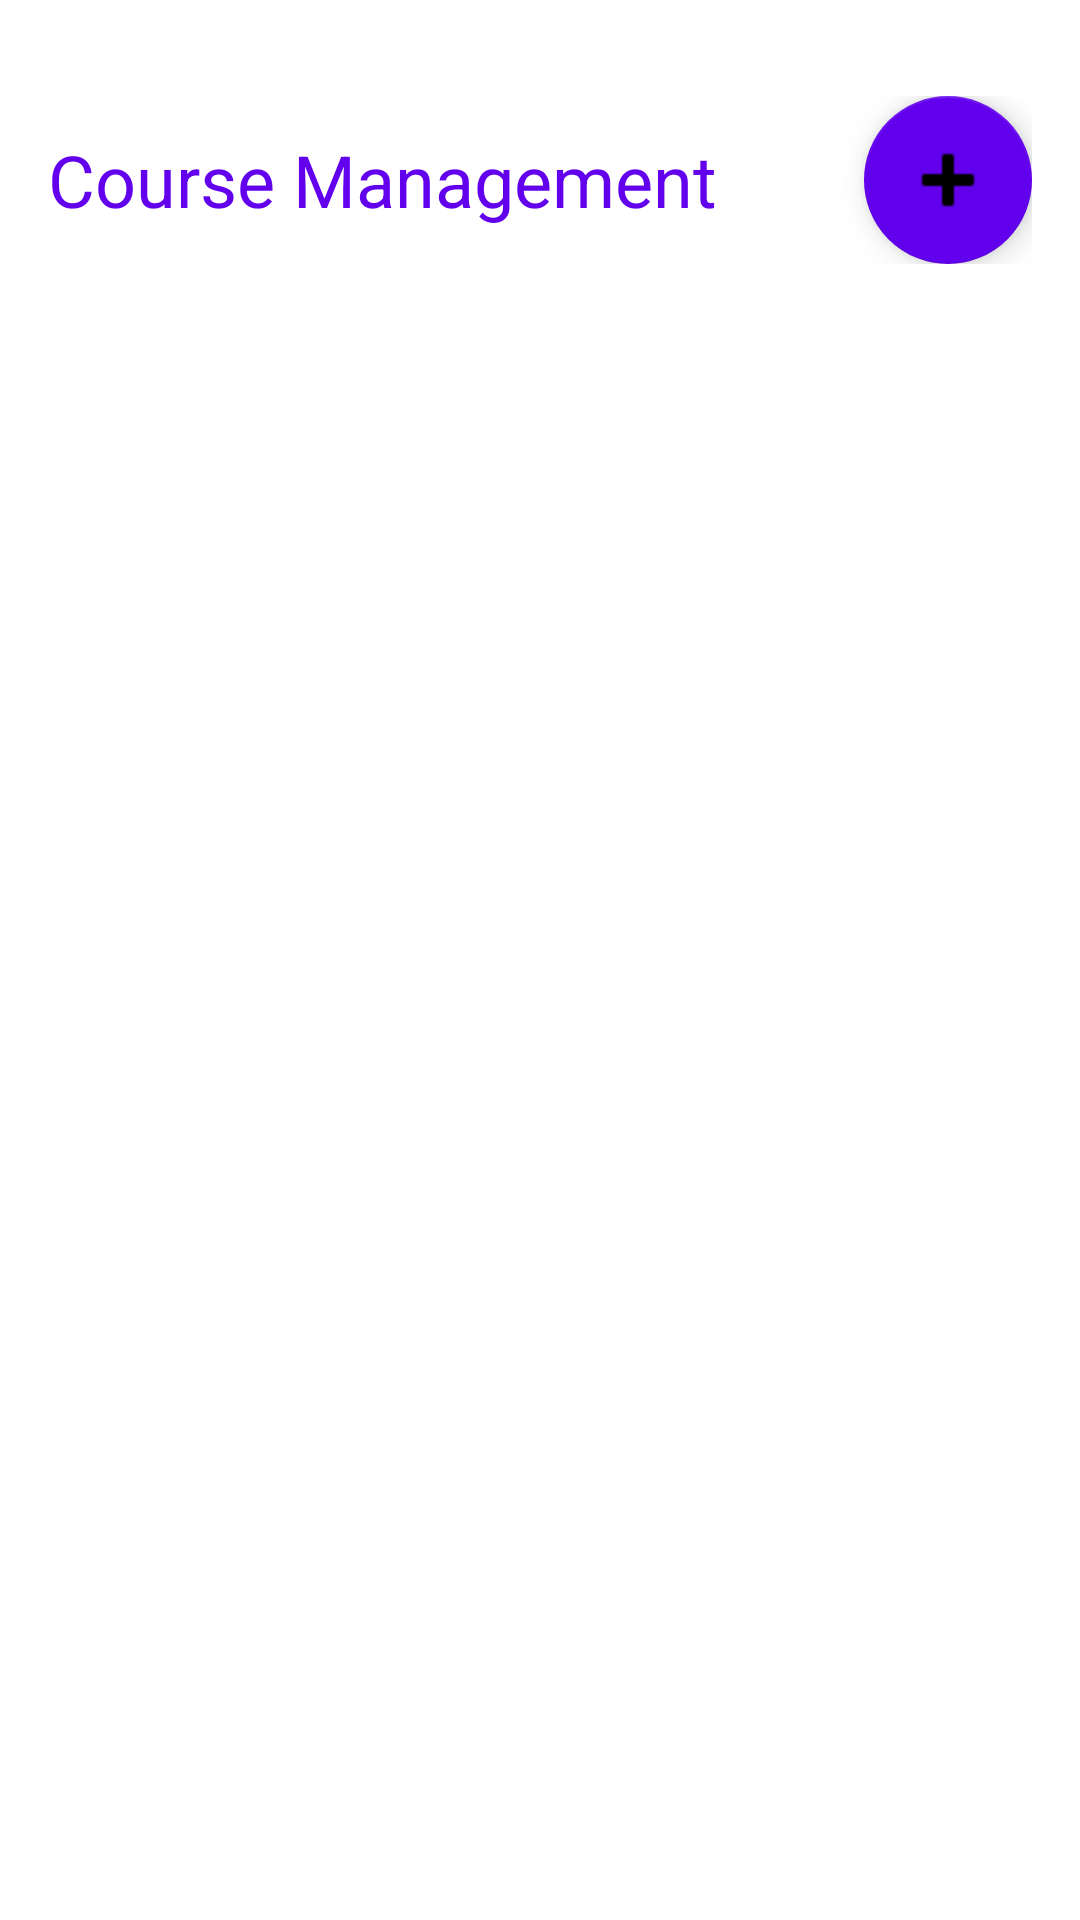

Produce the Android XML layout that renders to this screen, including the resource entries it uses.
<!-- AndroidManifest.xml: application theme Theme.CourseManagement -->
<!-- res/layout/fragment_home.xml -->
<?xml version="1.0" encoding="utf-8"?>
<LinearLayout xmlns:android="http://schemas.android.com/apk/res/android"
    xmlns:app="http://schemas.android.com/apk/res-auto"
    xmlns:tools="http://schemas.android.com/tools"
    android:layout_width="match_parent"
    android:layout_height="match_parent"
    android:orientation="vertical"
    android:padding="16dp"
    android:paddingTop="32dp"
    android:paddingBottom="32dp"
    tools:context=".ui.home.HomeFragment">

    <LinearLayout
        android:layout_width="match_parent"
        android:layout_height="wrap_content"
        android:gravity="center_vertical"
        android:orientation="horizontal"
        android:layout_marginTop="16dp"
        android:layout_marginBottom="24dp">

        <TextView
            android:layout_width="0dp"
            android:layout_height="wrap_content"
            android:layout_weight="1"
            android:text="Course Management"
            android:textAppearance="@style/TextAppearance.MaterialComponents.Headline5"
            android:textColor="?attr/colorPrimary" />

        <com.google.android.material.floatingactionbutton.FloatingActionButton
            android:id="@+id/fabAddCourse"
            android:layout_width="wrap_content"
            android:layout_height="wrap_content"
            android:contentDescription="Add Course"
            android:src="@android:drawable/ic_input_add"
            android:tint="@android:color/white"
            app:backgroundTint="?attr/colorPrimary"
            app:maxImageSize="32dp" />
    </LinearLayout>

    <FrameLayout
        android:id="@+id/fragmentContainer"
        android:layout_width="match_parent"
        android:layout_height="0dp"
        android:layout_weight="1">

        <androidx.recyclerview.widget.RecyclerView
            android:id="@+id/recyclerViewCourses"
            android:layout_width="match_parent"
            android:layout_height="match_parent"
            tools:listitem="@layout/item_course" />

        <TextView
            android:id="@+id/tvEmptyState"
            android:layout_width="match_parent"
            android:layout_height="match_parent"
            android:gravity="center"
            android:text="No courses added yet.\nTap + to add a course."
            android:textAppearance="@style/TextAppearance.MaterialComponents.Body1"
            android:textColor="?android:attr/textColorSecondary"
            android:visibility="gone" />
    </FrameLayout>
</LinearLayout>
<!-- res/layout/item_course.xml (included above) -->
<?xml version="1.0" encoding="utf-8"?>
<com.google.android.material.card.MaterialCardView xmlns:android="http://schemas.android.com/apk/res/android"
    xmlns:app="http://schemas.android.com/apk/res-auto"
    xmlns:tools="http://schemas.android.com/tools"
    android:layout_width="match_parent"
    android:layout_height="wrap_content"
    android:layout_margin="8dp"
    app:cardCornerRadius="12dp"
    app:cardElevation="4dp"
    app:strokeColor="@android:color/darker_gray"
    app:strokeWidth="1dp">

    <LinearLayout
        android:layout_width="match_parent"
        android:layout_height="wrap_content"
        android:orientation="vertical"
        android:padding="16dp">

        <LinearLayout
            android:layout_width="match_parent"
            android:layout_height="wrap_content"
            android:orientation="horizontal"
            android:gravity="center_vertical">

            <LinearLayout
                android:layout_width="0dp"
                android:layout_height="wrap_content"
                android:layout_weight="1"
                android:orientation="vertical">

                <TextView
                    android:id="@+id/tvCourseName"
                    android:layout_width="match_parent"
                    android:layout_height="wrap_content"
                    android:textAppearance="@style/TextAppearance.MaterialComponents.Headline6"
                    android:textColor="?android:attr/textColorPrimary"
                    tools:text="Data Structures and Algorithms" />

                <TextView
                    android:id="@+id/tvCourseCode"
                    android:layout_width="match_parent"
                    android:layout_height="wrap_content"
                    android:layout_marginTop="4dp"
                    android:textAppearance="@style/TextAppearance.MaterialComponents.Body2"
                    android:textColor="?android:attr/textColorSecondary"
                    tools:text="CS-201" />
            </LinearLayout>

            <com.google.android.material.chip.Chip
                android:id="@+id/chipCourseType"
                android:layout_width="wrap_content"
                android:layout_height="wrap_content"
                android:layout_marginStart="8dp"
                android:text="Theory"
                app:chipBackgroundColor="?attr/colorSecondary"
                app:chipStrokeColor="?attr/colorPrimary"
                app:chipStrokeWidth="1dp"
                tools:text="Lab" />
        </LinearLayout>

        <LinearLayout
            android:layout_width="match_parent"
            android:layout_height="wrap_content"
            android:layout_marginTop="12dp"
            android:gravity="center_vertical"
            android:orientation="horizontal">

            <TextView
                android:id="@+id/tvCreditHours"
                android:layout_width="0dp"
                android:layout_height="wrap_content"
                android:layout_weight="1"
                android:text="Credit Hours: 3"
                android:textAppearance="@style/TextAppearance.MaterialComponents.Caption"
                android:textColor="?android:attr/textColorSecondary"
                tools:text="Credit Hours: 4" />

            <com.google.android.material.button.MaterialButton
                android:id="@+id/btnEdit"
                android:layout_width="wrap_content"
                android:layout_height="36dp"
                android:layout_marginEnd="8dp"
                android:minWidth="64dp"
                android:text="Edit"
                android:textSize="12sp"
                app:cornerRadius="18dp"
                style="@style/Widget.MaterialComponents.Button.OutlinedButton" />

            <com.google.android.material.button.MaterialButton
                android:id="@+id/btnDelete"
                android:layout_width="wrap_content"
                android:layout_height="36dp"
                android:minWidth="64dp"
                android:text="Delete"
                android:textSize="12sp"
                app:cornerRadius="18dp"
                app:backgroundTint="@android:color/holo_red_light"
                style="@style/Widget.MaterialComponents.Button.OutlinedButton" />
        </LinearLayout>
    </LinearLayout>
</com.google.android.material.card.MaterialCardView>
<!-- resources referenced by this layout -->
<resources>
  <style name="Theme.CourseManagement" parent="Theme.MaterialComponents.DayNight.NoActionBar">
          
          <item name="colorPrimary">@color/purple_500</item>
          <item name="colorPrimaryVariant">@color/purple_700</item>
          <item name="colorOnPrimary">@color/white</item>
          
          <item name="colorSecondary">@color/teal_200</item>
          <item name="colorSecondaryVariant">@color/teal_700</item>
          <item name="colorOnSecondary">@color/black</item>
          
          <item name="android:statusBarColor">?attr/colorPrimaryVariant</item>
          
      </style>
  <!-- not gathered from this repository: default colours our renderer supplied (Android Studio template values) -->
  <color name="purple_500">#FF6200EE</color>
  <color name="purple_700">#FF3700B3</color>
  <color name="teal_200">#FF03DAC5</color>
  <color name="teal_700">#FF018786</color>
  <color name="black">#FF000000</color>
  <color name="white">#FFFFFFFF</color>
</resources>
